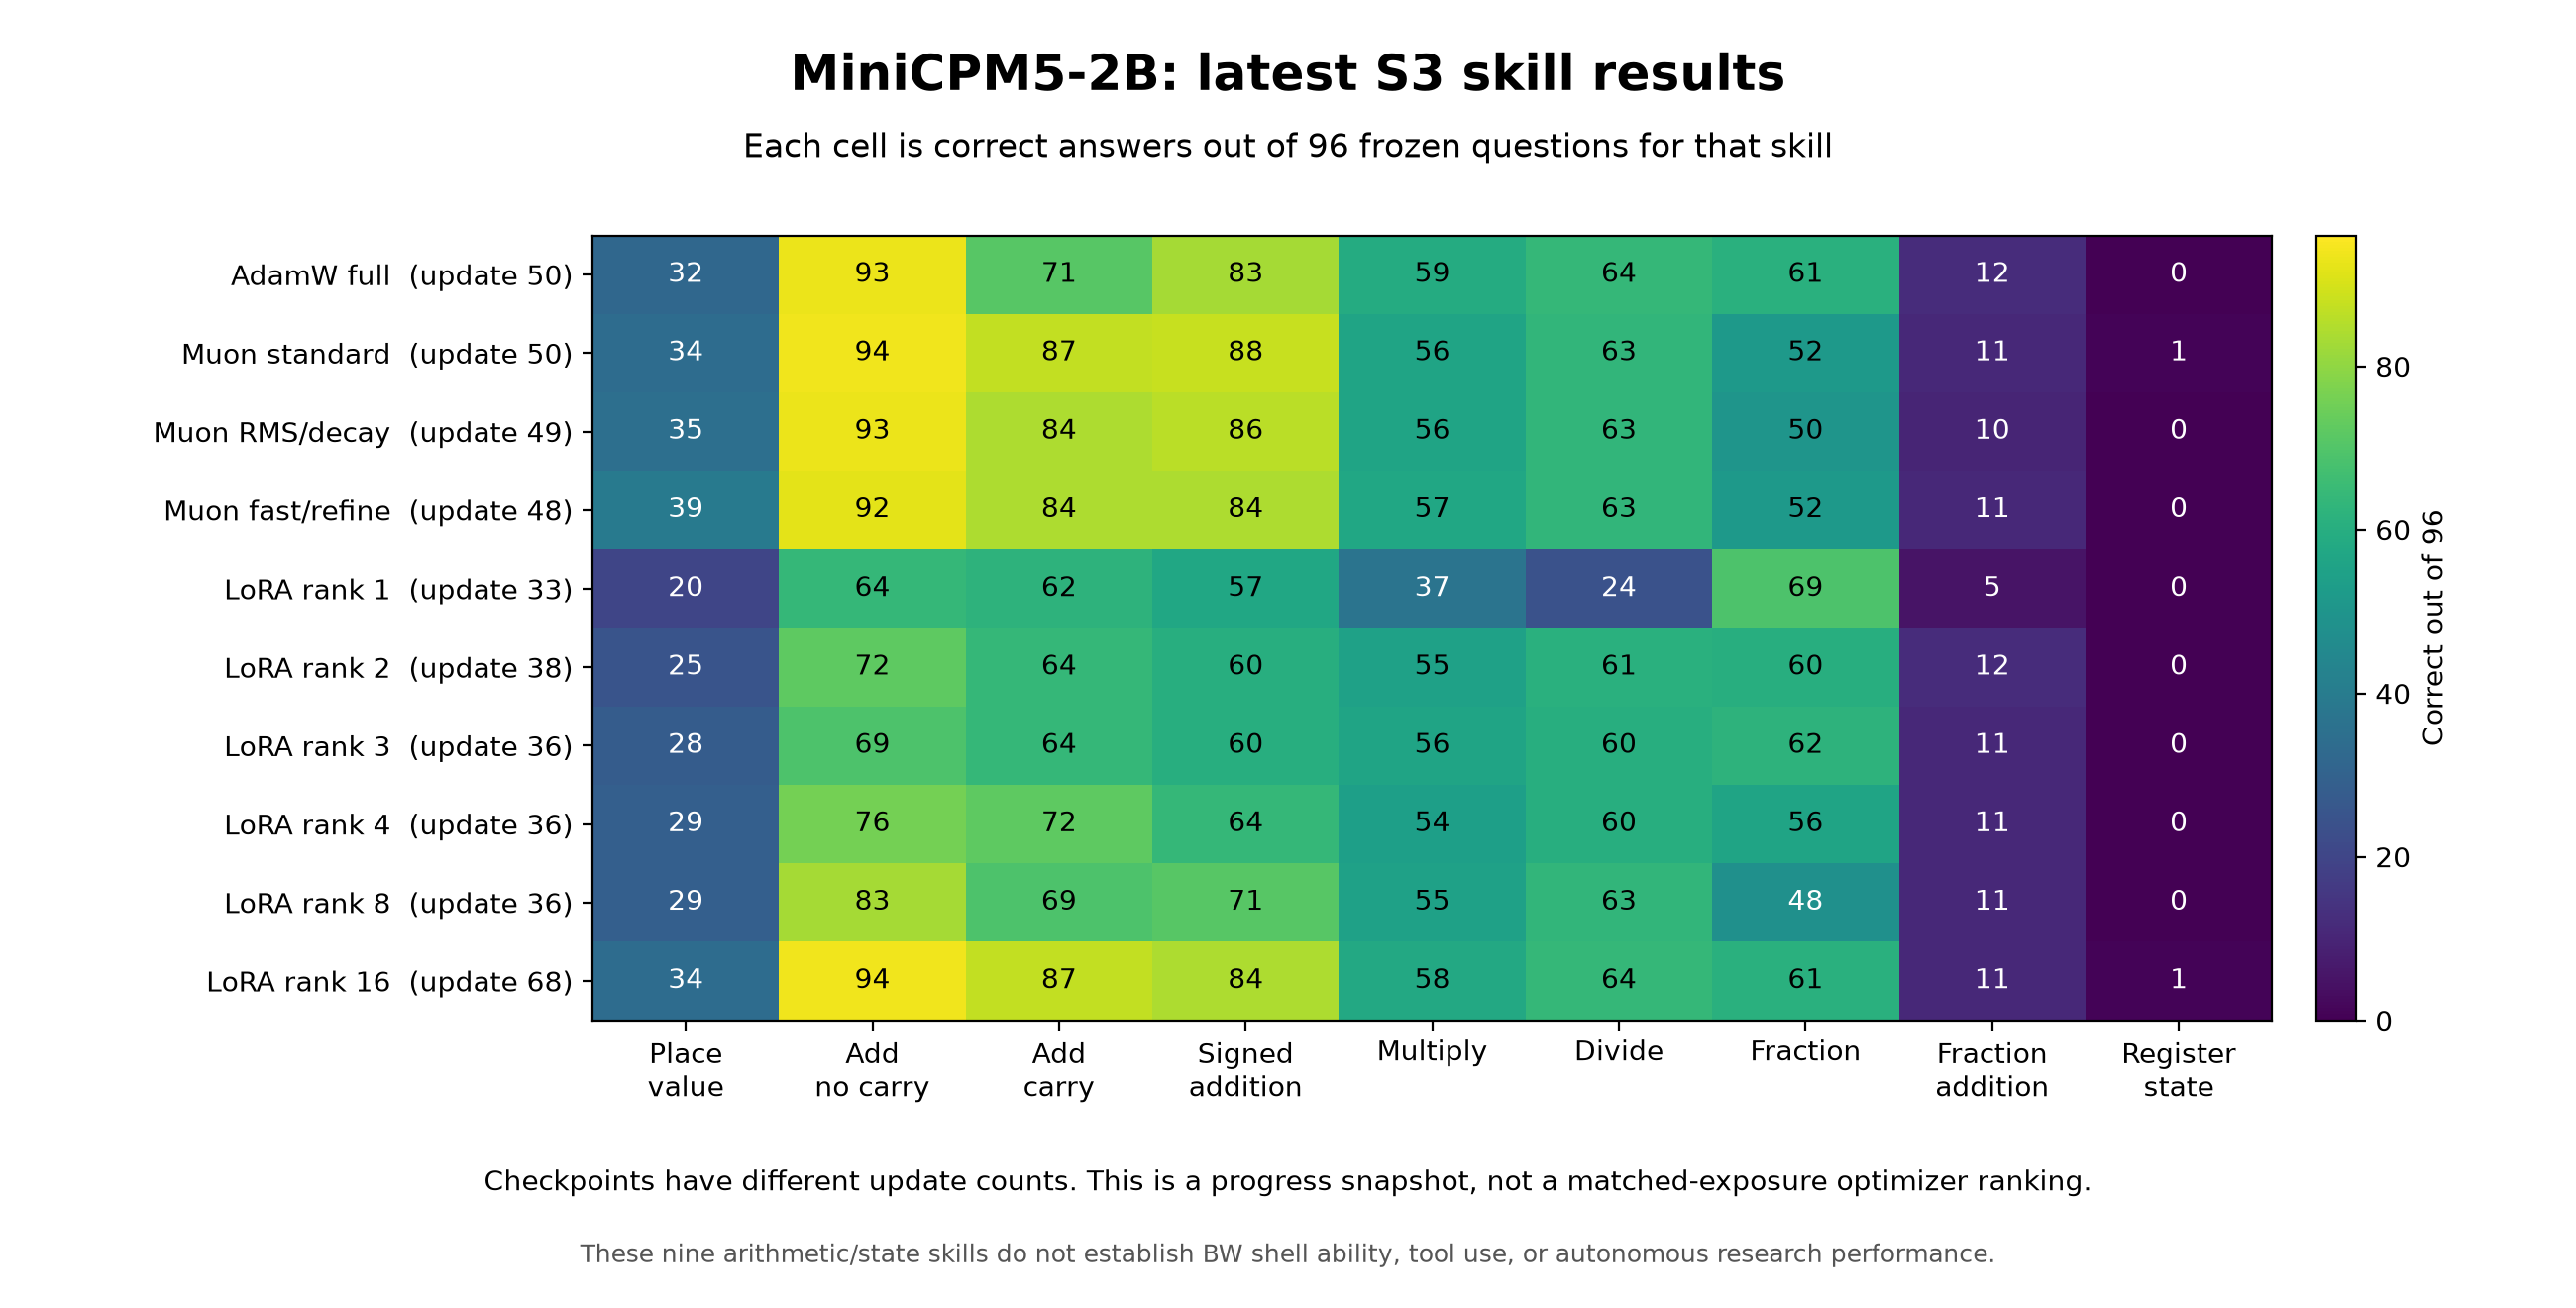

The file beside this chart, header and first rows:
arm, update, skill_id, cases, passed, finished
adamw-full, 50, math.add.carry, 96, 71, 96
adamw-full, 50, math.add.no_carry, 96, 93, 96
adamw-full, 50, math.add.signed, 96, 83, 96
adamw-full, 50, math.divide, 96, 64, 96
adamw-full, 50, math.fraction, 96, 61, 96
adamw-full, 50, math.fraction.add, 96, 12, 96
adamw-full, 50, math.multiply, 96, 59, 96
adamw-full, 50, math.place_value, 96, 32, 96
adamw-full, 50, state.registers, 96, 0, 96
adamw-lora-r1, 33, math.add.carry, 96, 62, 96
adamw-lora-r1, 33, math.add.no_carry, 96, 64, 96
adamw-lora-r1, 33, math.add.signed, 96, 57, 96
adamw-lora-r1, 33, math.divide, 96, 24, 96
adamw-lora-r1, 33, math.fraction, 96, 69, 96
adamw-lora-r1, 33, math.fraction.add, 96, 5, 82
adamw-lora-r1, 33, math.multiply, 96, 37, 96
adamw-lora-r1, 33, math.place_value, 96, 20, 96
adamw-lora-r1, 33, state.registers, 96, 0, 94
adamw-lora-r16, 68, math.add.carry, 96, 87, 96
adamw-lora-r16, 68, math.add.no_carry, 96, 94, 96
adamw-lora-r16, 68, math.add.signed, 96, 84, 96
adamw-lora-r16, 68, math.divide, 96, 64, 96
adamw-lora-r16, 68, math.fraction, 96, 61, 96
adamw-lora-r16, 68, math.fraction.add, 96, 11, 96
adamw-lora-r16, 68, math.multiply, 96, 58, 96
adamw-lora-r16, 68, math.place_value, 96, 34, 96
adamw-lora-r16, 68, state.registers, 96, 1, 96
adamw-lora-r2, 38, math.add.carry, 96, 64, 96
adamw-lora-r2, 38, math.add.no_carry, 96, 72, 96
adamw-lora-r2, 38, math.add.signed, 96, 60, 96
adamw-lora-r2, 38, math.divide, 96, 61, 96
adamw-lora-r2, 38, math.fraction, 96, 60, 96
adamw-lora-r2, 38, math.fraction.add, 96, 12, 93
adamw-lora-r2, 38, math.multiply, 96, 55, 96
adamw-lora-r2, 38, math.place_value, 96, 25, 96
adamw-lora-r2, 38, state.registers, 96, 0, 96
adamw-lora-r3, 36, math.add.carry, 96, 64, 96
adamw-lora-r3, 36, math.add.no_carry, 96, 69, 96
adamw-lora-r3, 36, math.add.signed, 96, 60, 96
adamw-lora-r3, 36, math.divide, 96, 60, 96
adamw-lora-r3, 36, math.fraction, 96, 62, 96
adamw-lora-r3, 36, math.fraction.add, 96, 11, 96
adamw-lora-r3, 36, math.multiply, 96, 56, 96
adamw-lora-r3, 36, math.place_value, 96, 28, 96
adamw-lora-r3, 36, state.registers, 96, 0, 96
adamw-lora-r4, 36, math.add.carry, 96, 72, 96
adamw-lora-r4, 36, math.add.no_carry, 96, 76, 96
adamw-lora-r4, 36, math.add.signed, 96, 64, 96
adamw-lora-r4, 36, math.divide, 96, 60, 96
adamw-lora-r4, 36, math.fraction, 96, 56, 96
adamw-lora-r4, 36, math.fraction.add, 96, 11, 96
adamw-lora-r4, 36, math.multiply, 96, 54, 96
adamw-lora-r4, 36, math.place_value, 96, 29, 96
adamw-lora-r4, 36, state.registers, 96, 0, 96
adamw-lora-r8, 36, math.add.carry, 96, 69, 96
adamw-lora-r8, 36, math.add.no_carry, 96, 83, 96
adamw-lora-r8, 36, math.add.signed, 96, 71, 96
adamw-lora-r8, 36, math.divide, 96, 63, 96
adamw-lora-r8, 36, math.fraction, 96, 48, 96
adamw-lora-r8, 36, math.fraction.add, 96, 11, 96
... 30 more rows
